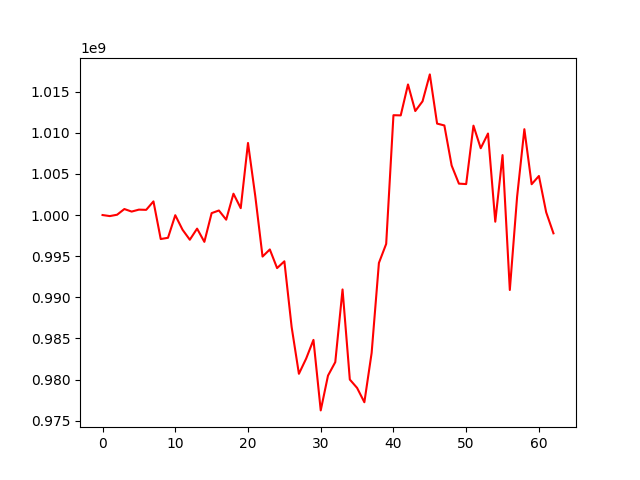

The file beside this chart, header and first rows:
, 0
0, 1000000000
1, 999873376
2, 1000038373
3, 1000729709
4, 1000421189
5, 1000657450
6, 1000630487
7, 1001659074
8, 997084629
9, 997236562
10, 999980517
11, 998213936
12, 996999989
13, 998348301
14, 996743020
15, 1000233429
16, 1000553688
17, 999436255
18, 1002592965
19, 1000835035
20, 1008757358
21, 1002305687
22, 994955924
23, 995819456
24, 993555156
25, 994379184
26, 986396925
27, 980710282
28, 982566842
29, 984830731
30, 976263541
31, 980489873
32, 982129997
33, 990958963
34, 980014533
35, 978995139
36, 977254054
37, 983249104
38, 994179090
39, 996493341
40, 1012131257
41, 1012108247
42, 1015865387
43, 1012637210
44, 1013817168
45, 1017088517
46, 1011109767
47, 1010886141
48, 1006017041
49, 1003815471
50, 1003763033
51, 1010861053
52, 1008115313
53, 1009905978
54, 999190473
55, 1007286064
56, 990893386
57, 1002207239
58, 1010431093
59, 1003744108
... 3 more rows
